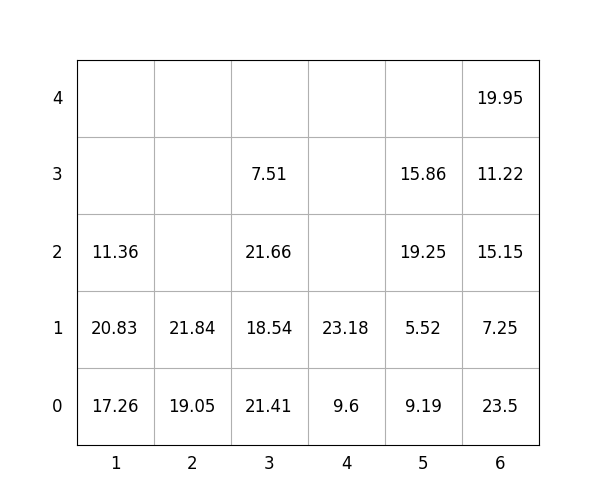

The data file committed next to this chart (first rows):
idx, loc_x, loc_y, loc_z, weight, group, score, seq, reloc, size(ft)
1, 2, 0, 0, 19.05, 2, 219.1, 0, 0, 20
2, 4, 0, 0, 9.6, 3, 309.6, 0, 0, 20
3, 4, 0, 1, 23.18, 3, 323.2, 0, 0, 20
4, 5, 0, 0, 9.19, 0, 9.19, 1, 0, 20
5, 2, 0, 1, 21.84, 3, 321.8, 2, 0, 20
6, 3, 0, 0, 21.41, 0, 21.41, 3, 0, 20
7, 3, 0, 1, 18.54, 1, 118.5, 4, 0, 20
8, 5, 0, 1, 5.52, 1, 105.5, 5, 0, 20
9, 5, 0, 2, 19.25, 2, 219.2, 6, 0, 20
10, 5, 0, 3, 15.86, 3, 315.9, 7, 0, 20
11, 1, 0, 0, 17.26, 0, 17.26, 8, 0, 20
12, 3, 0, 2, 21.66, 1, 121.7, 9, 0, 20
13, 6, 0, 0, 23.5, 0, 23.5, 10, 1.0, 20
14, 1, 0, 1, 20.83, 0, 20.83, 11, 0, 20
15, 1, 0, 2, 11.36, 3, 311.4, 12, 0, 20
16, 3, 0, 3, 7.51, 2, 207.5, 13, 0, 20
17, 6, 0, 1, 7.25, 0, 7.25, 14, 1.0, 20
18, 6, 0, 2, 15.15, 1, 115.2, 15, 1.0, 20
19, 6, 0, 3, 11.22, 1, 111.2, 16, 1.0, 20
20, 6, 0, 4, 19.95, 0, 19.95, 17, 1.0, 20
